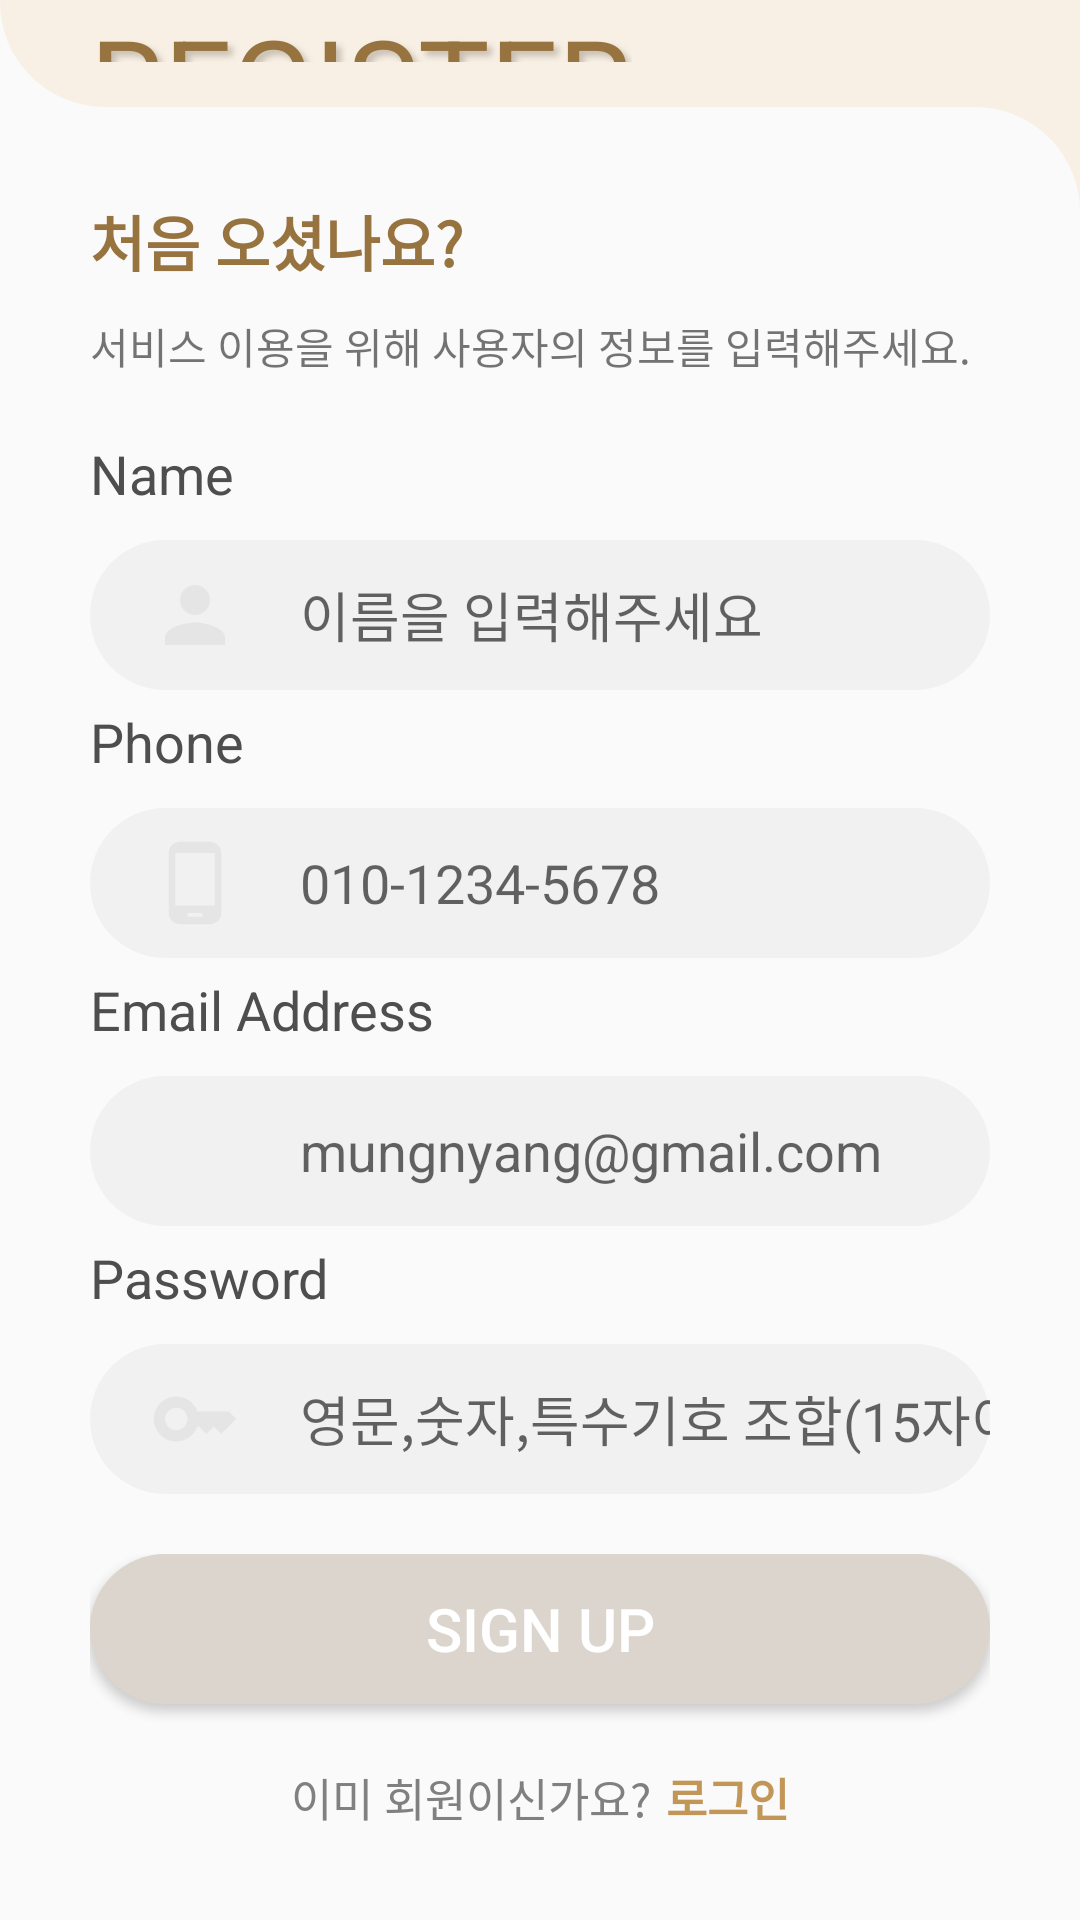

Android layout source for this screen:
<!-- AndroidManifest.xml: application theme Theme.MungAndNyang -->
<!-- res/layout/activity_register.xml -->
<?xml version="1.0" encoding="utf-8"?>
<LinearLayout xmlns:android="http://schemas.android.com/apk/res/android"
    android:layout_width="match_parent"
    android:layout_height="match_parent"
    xmlns:tools="http://schemas.android.com/tools"
    android:orientation="vertical"
    tools:context=".RegisterActivity">

    <LinearLayout
        android:layout_width="match_parent"
        android:layout_height="wrap_content"
        android:layout_weight="5"
        android:background="@drawable/yellow_background"
        android:orientation="vertical"
        android:gravity="bottom|left">

        <TextView
            android:layout_width="wrap_content"
            android:layout_height="wrap_content"
            android:layout_marginRight="30dp"
            android:layout_marginLeft="30dp"
            android:layout_marginBottom="15dp"
            android:text="REGISTER"
            android:shadowColor="#869E9083"
            android:shadowDx="5.0"
            android:shadowDy="5.0"
            android:shadowRadius="5.0"
            android:textColor="@color/font_brown"
            android:textSize="40sp"
            android:visibility="visible" />

    </LinearLayout>

    <LinearLayout
        android:layout_width="match_parent"
        android:layout_height="wrap_content"
        android:orientation="vertical"
        android:layout_weight="0"
        android:background="#F8F0E5">

        <LinearLayout
            android:layout_width="match_parent"
            android:layout_height="match_parent"
            android:background="@drawable/white_background"
            android:orientation="vertical"
            android:padding="30dp">


            <TextView
                android:id="@+id/tv_first"
                android:layout_width="match_parent"
                android:layout_height="wrap_content"
                android:layout_marginBottom="10dp"
                android:text="처음 오셨나요?"
                android:textColor="#97733F"
                android:textSize="20sp"
                android:textStyle="bold" />

            <TextView
                android:id="@+id/tv_intro"
                android:layout_width="match_parent"
                android:layout_height="wrap_content"
                android:text="서비스 이용을 위해 사용자의 정보를 입력해주세요." />

            <TextView
                android:layout_width="wrap_content"
                android:layout_height="wrap_content"
                android:layout_marginTop="20dp"
                android:text="Name"
                android:textColor="#4E4E4E"
                android:textSize="18sp" />

            <LinearLayout
                android:layout_width="match_parent"
                android:layout_height="50dp"
                android:orientation="horizontal"
                android:layout_marginTop="10dp"
                android:background="@drawable/edit_background"
                android:gravity="center_vertical">

                <ImageView
                    android:layout_width="30dp"
                    android:layout_height="30dp"
                    android:src="@drawable/ic_person_24"
                    android:layout_marginRight="20dp"
                    android:layout_marginLeft="20dp">
                </ImageView>

                <EditText
                    android:id="@+id/edt_RA_name"
                    android:layout_width="match_parent"
                    android:layout_height="wrap_content"
                    android:background="@android:color/transparent"
                    android:hint="이름을 입력해주세요"
                    android:inputType="textEmailAddress"/>

            </LinearLayout>

            <TextView
                android:layout_width="wrap_content"
                android:layout_height="wrap_content"
                android:layout_marginTop="5dp"
                android:text="Phone"
                android:textColor="#4E4E4E"
                android:textSize="18sp"/>

            <LinearLayout
                android:layout_width="match_parent"
                android:layout_height="50dp"
                android:orientation="horizontal"
                android:layout_marginTop="10dp"
                android:background="@drawable/edit_background"
                android:gravity="center_vertical">

                <ImageView
                    android:layout_width="30dp"
                    android:layout_height="30dp"
                    android:src="@drawable/ic_phone_24"
                    android:layout_marginRight="20dp"
                    android:layout_marginLeft="20dp">
                </ImageView>

                <EditText
                    android:id="@+id/edt_RA_phone"
                    android:layout_width="match_parent"
                    android:layout_height="wrap_content"
                    android:background="@android:color/transparent"
                    android:hint="010-1234-5678"
                    android:inputType="phone"/>

            </LinearLayout>

            <TextView
                android:layout_width="wrap_content"
                android:layout_height="wrap_content"
                android:layout_marginTop="5dp"
                android:text="Email Address"
                android:textColor="#4E4E4E"
                android:textSize="18sp" />

            <LinearLayout
                android:layout_width="match_parent"
                android:layout_height="50dp"
                android:orientation="horizontal"
                android:layout_marginTop="10dp"
                android:background="@drawable/edit_background"
                android:gravity="center_vertical">

                <ImageView
                    android:layout_width="30dp"
                    android:layout_height="30dp"
                    android:src="@drawable/ic_email_24"
                    android:layout_marginRight="20dp"
                    android:layout_marginLeft="20dp">
                </ImageView>

                <EditText
                    android:id="@+id/edt_RA_Email"
                    android:layout_width="match_parent"
                    android:layout_height="wrap_content"
                    android:background="@android:color/transparent"
                    android:hint="mungnyang@gmail.com"
                    android:inputType="textEmailAddress"/>

            </LinearLayout>

            <TextView
                android:layout_width="wrap_content"
                android:layout_height="wrap_content"
                android:layout_marginTop="5dp"
                android:text="Password"
                android:textColor="#4E4E4E"
                android:textSize="18sp" />

            <LinearLayout
                android:layout_width="match_parent"
                android:layout_height="50dp"
                android:orientation="horizontal"
                android:layout_marginTop="10dp"
                android:background="@drawable/edit_background"
                android:gravity="center_vertical">

                <ImageView
                    android:layout_width="30dp"
                    android:layout_height="30dp"
                    android:src="@drawable/ic_key_24"
                    android:layout_marginRight="20dp"
                    android:layout_marginLeft="20dp">
                </ImageView>

                <EditText
                    android:id="@+id/edt_RA_password"
                    android:layout_width="match_parent"
                    android:layout_height="wrap_content"
                    android:background="@android:color/transparent"
                    android:hint="영문,숫자,특수기호 조합(15자이내)"
                    android:inputType="textPassword" />
            </LinearLayout>

            <LinearLayout
                android:layout_width="match_parent"
                android:layout_height="wrap_content"
                android:orientation="vertical"
                android:layout_marginTop="20dp"
                android:gravity="center">

                <Button
                    android:id="@+id/btn_RA_register"
                    android:layout_width="match_parent"
                    android:layout_height="50dp"
                    android:background="@drawable/button_background"
                    android:text="SIGN UP"
                    android:textColor="@color/white"
                    android:textSize="20sp"></Button>

                <LinearLayout
                    android:layout_width="wrap_content"
                    android:layout_height="wrap_content"
                    android:layout_gravity="center"
                    android:layout_marginTop="20dp"
                    android:orientation="horizontal">

                    <TextView
                        android:layout_width="wrap_content"
                        android:layout_height="wrap_content"
                        android:text="이미 회원이신가요?"
                        android:textColor="@color/hjm_gray"
                        android:textSize="15sp"/>

                    <TextView
                        android:id="@+id/tv_RA_login"
                        android:layout_width="wrap_content"
                        android:layout_height="wrap_content"
                        android:layout_marginLeft="5dp"
                        android:text="로그인"
                        android:textSize="15sp"
                        android:textColor="#C19657"
                        android:textStyle="bold" />
                </LinearLayout>
            </LinearLayout>
        </LinearLayout>
    </LinearLayout>
</LinearLayout>
<!-- resources referenced by this layout -->
<resources>
  <color name="font_brown">#97733F</color>
  <color name="hjm_gray">#FF808080</color>
  <color name="white">#FFFFFFFF</color>
  <!-- drawable button_background (drawable) -->
  <?xml version="1.0" encoding="utf-8"?>
  <shape xmlns:android="http://schemas.android.com/apk/res/android"
      android:shape="rectangle">
      <solid android:color="#DCD5CD"></solid>
      <corners android:radius="30dp"></corners>
  </shape>
  <!-- drawable edit_background (drawable) -->
  <?xml version="1.0" encoding="utf-8"?>
  <shape xmlns:android="http://schemas.android.com/apk/res/android">
      <corners android:radius="40dp"/>
      <solid
          android:color="#F1F1F1"/>
  </shape>
  <!-- drawable ic_key_24 (drawable) -->
  <vector android:height="24dp" android:tint="#E5E5E5"
      android:viewportHeight="24" android:viewportWidth="24"
      android:width="24dp" xmlns:android="http://schemas.android.com/apk/res/android">
      <path android:fillColor="@android:color/white" android:pathData="M21,10h-8.35C11.83,7.67 9.61,6 7,6c-3.31,0 -6,2.69 -6,6s2.69,6 6,6c2.61,0 4.83,-1.67 5.65,-4H13l2,2l2,-2l2,2l4,-4.04L21,10zM7,15c-1.65,0 -3,-1.35 -3,-3c0,-1.65 1.35,-3 3,-3s3,1.35 3,3C10,13.65 8.65,15 7,15z"/>
  </vector>
  <!-- drawable ic_person_24 (drawable) -->
  <vector android:height="24dp" android:tint="#E5E5E5"
      android:viewportHeight="24" android:viewportWidth="24"
      android:width="24dp" xmlns:android="http://schemas.android.com/apk/res/android">
      <path android:fillColor="@android:color/white" android:pathData="M12,12c2.21,0 4,-1.79 4,-4s-1.79,-4 -4,-4 -4,1.79 -4,4 1.79,4 4,4zM12,14c-2.67,0 -8,1.34 -8,4v2h16v-2c0,-2.66 -5.33,-4 -8,-4z"/>
  </vector>
  <!-- drawable ic_phone_24 (drawable) -->
  <vector android:height="24dp" android:tint="#E5E5E5"
      android:viewportHeight="24" android:viewportWidth="24"
      android:width="24dp" xmlns:android="http://schemas.android.com/apk/res/android">
      <path android:fillColor="@android:color/white" android:pathData="M16,1L8,1C6.34,1 5,2.34 5,4v16c0,1.66 1.34,3 3,3h8c1.66,0 3,-1.34 3,-3L19,4c0,-1.66 -1.34,-3 -3,-3zM14,21h-4v-1h4v1zM17.25,18L6.75,18L6.75,4h10.5v14z"/>
  </vector>
  <!-- drawable white_background (drawable-v24) -->
  <?xml version="1.0" encoding="utf-8"?>
  <shape xmlns:android="http://schemas.android.com/apk/res/android"
      android:shape="rectangle">
  
      <solid android:color="#FAFAFA"/>
      <corners android:topRightRadius="35dp"/>
  
  </shape>
  <!-- drawable yellow_background (drawable-v24) -->
  <?xml version="1.0" encoding="utf-8"?>
  <shape xmlns:android="http://schemas.android.com/apk/res/android"
      android:shape="rectangle">
      <solid android:color="#F8F0E5"/>
      <corners android:bottomLeftRadius="35dp"/>
  </shape>
  <style name="Theme.MungAndNyang" parent="Theme.AppCompat.DayNight.NoActionBar">
          
          <item name="colorPrimary">@color/purple_500</item>
          <item name="colorPrimaryVariant">@color/purple_700</item>
          <item name="colorOnPrimary">@color/white</item>
          
          <item name="colorSecondary">@color/teal_200</item>
          <item name="colorSecondaryVariant">@color/teal_700</item>
          <item name="colorOnSecondary">@color/black</item>
          
          <item name="android:statusBarColor">?attr/colorPrimaryVariant</item>
          
          <item name="android:windowFullscreen">true</item>
      </style>
  <color name="purple_500">#FF6200EE</color>
  <color name="purple_700">#FF3700B3</color>
  <color name="teal_200">#FF03DAC5</color>
  <color name="teal_700">#FF018786</color>
  <color name="black">#FF000000</color>
</resources>
